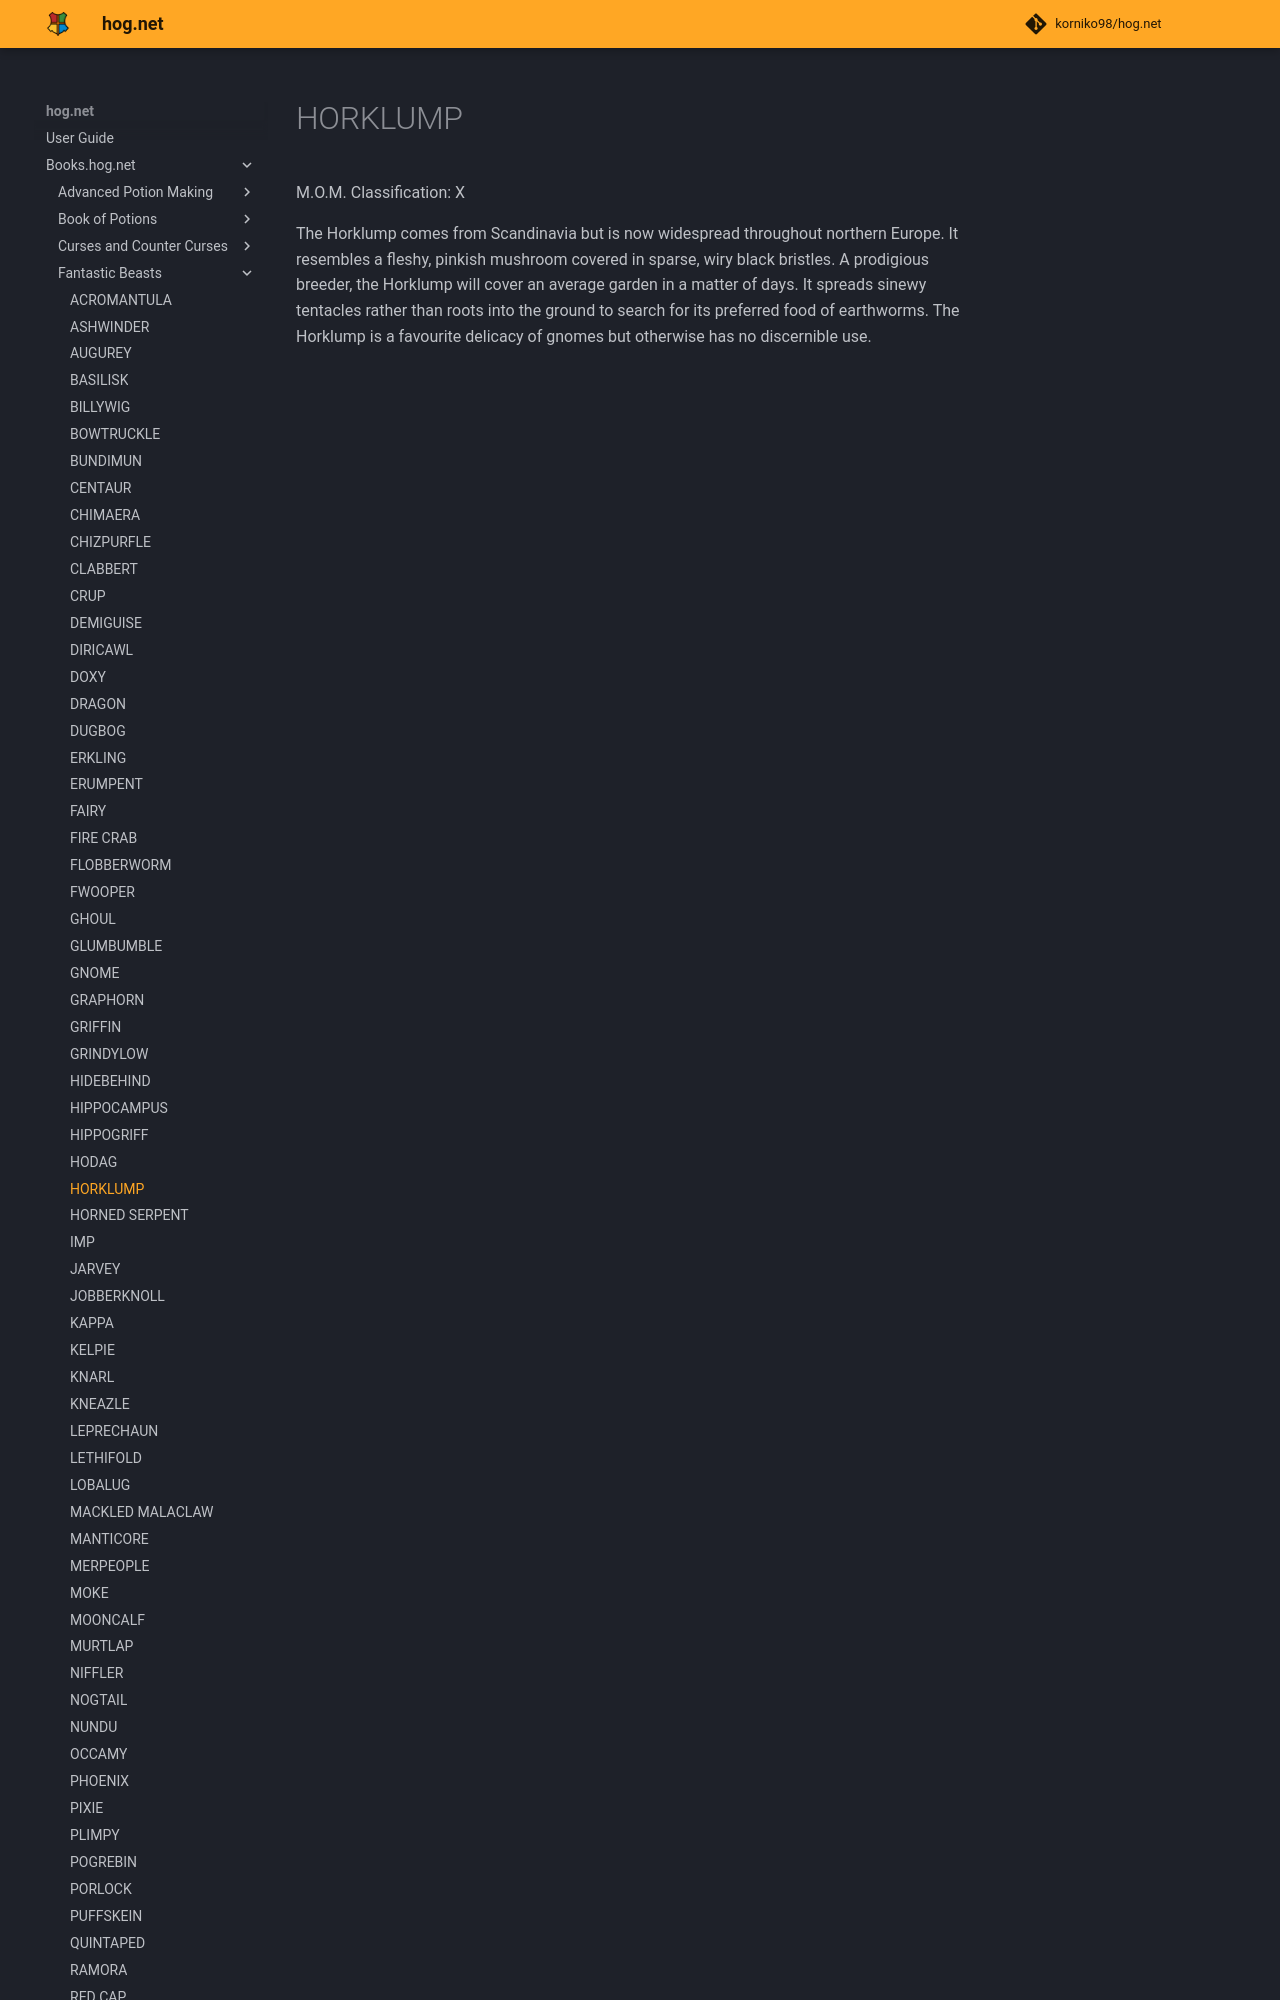

repository: korniko98/hog.net · page: Books.hog.net/Fantastic_Beasts/HORKLUMP/index.html · generator: mkdocs

# HORKLUMP  
M.O.M. Classification: X  
  
The Horklump comes from Scandinavia but is now widespread throughout northern Europe. It resembles a fleshy, pinkish mushroom covered in sparse, wiry black bristles. A prodigious breeder, the Horklump will cover an average garden in a matter of days. It spreads sinewy tentacles rather than roots into the ground to search for its preferred food of earthworms. The
